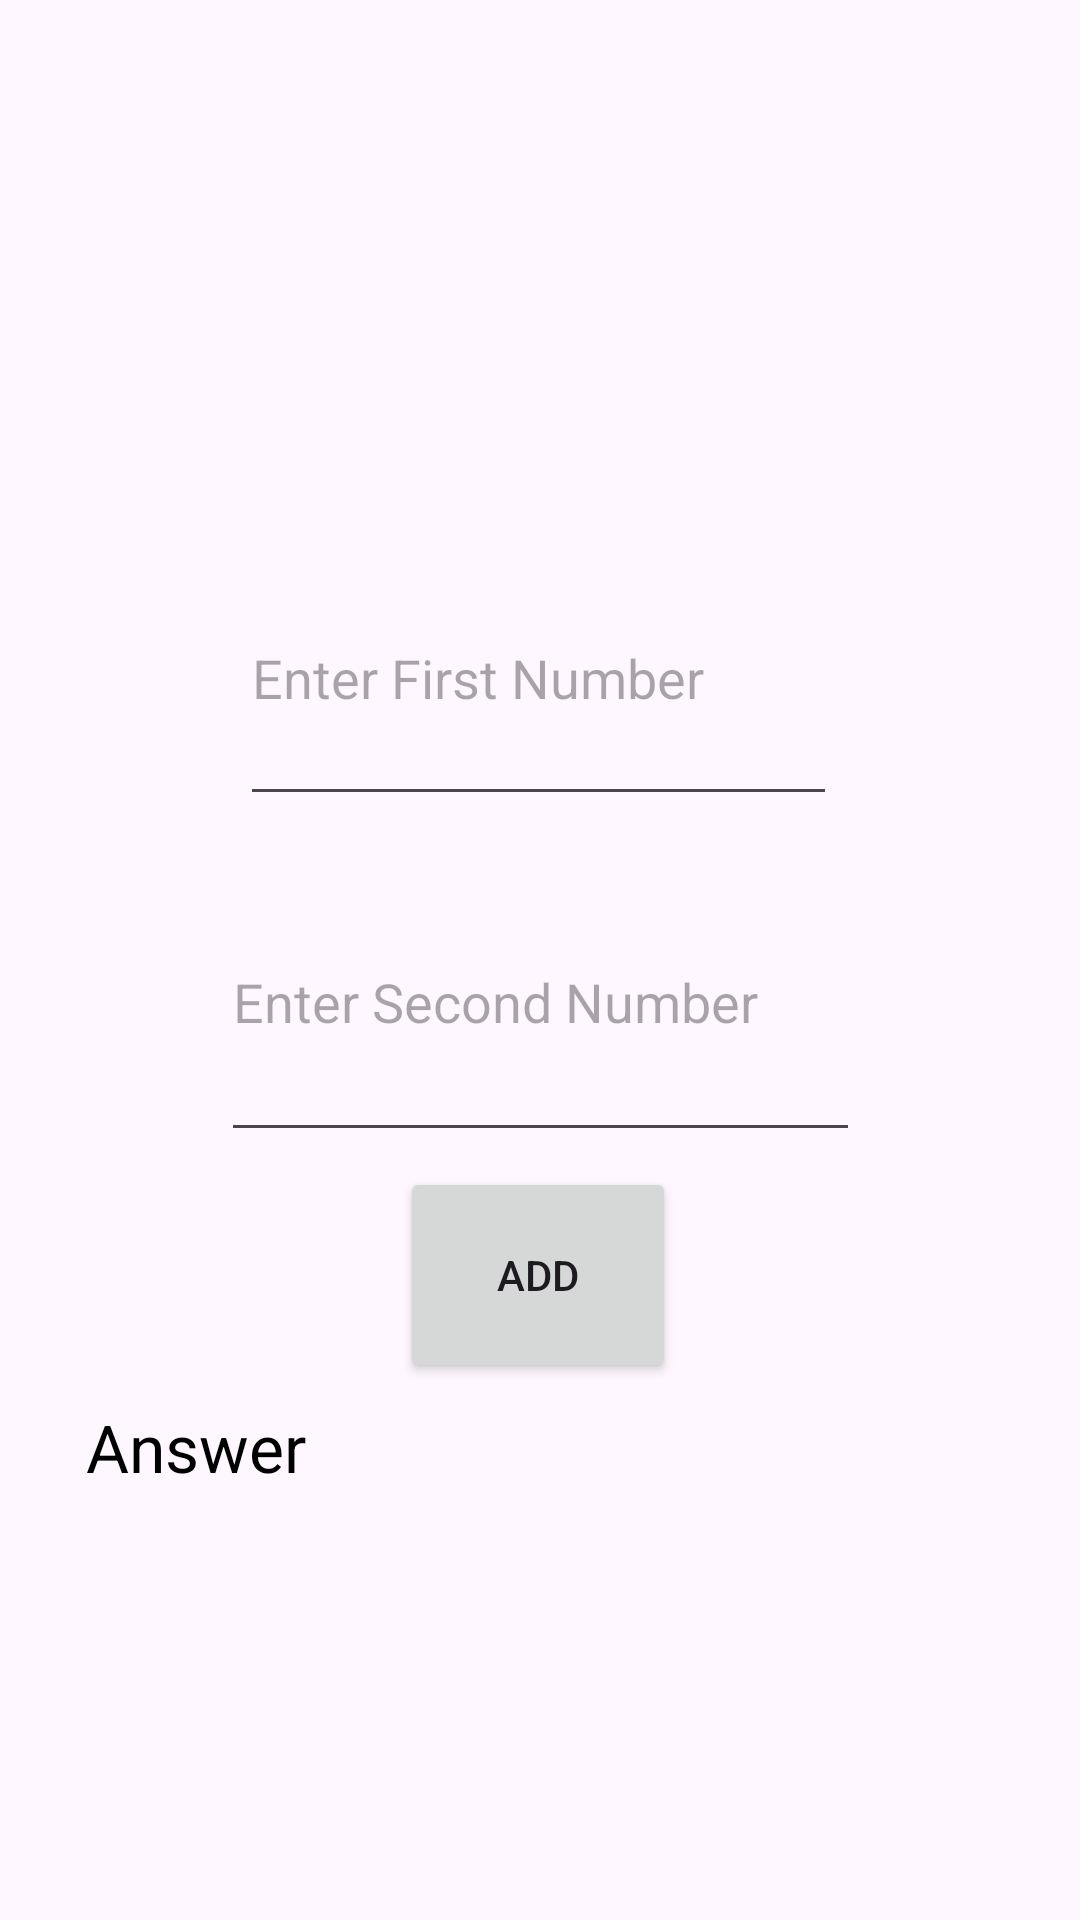

Produce the Android XML layout that renders to this screen, including the resource entries it uses.
<!-- AndroidManifest.xml: application theme Theme.Summation -->
<!-- res/layout/activity_main.xml -->
<?xml version="1.0" encoding="utf-8"?>
<androidx.constraintlayout.widget.ConstraintLayout xmlns:android="http://schemas.android.com/apk/res/android"
    xmlns:app="http://schemas.android.com/apk/res-auto"
    xmlns:tools="http://schemas.android.com/tools"
    android:layout_width="match_parent"
    android:layout_height="match_parent"
    tools:context=".MainActivity">

    <ImageView
        android:id="@+id/imageView5"
        android:layout_width="225dp"
        android:layout_height="142dp"
        app:layout_constraintBottom_toBottomOf="parent"
        app:layout_constraintEnd_toEndOf="parent"
        app:layout_constraintStart_toStartOf="parent"
        app:layout_constraintTop_toTopOf="parent"
        app:layout_constraintVertical_bias="0.049"
        app:srcCompat="@drawable/add" />

    <EditText
        android:id="@+id/editTextNumber"
        android:layout_width="199dp"
        android:layout_height="95dp"
        android:ems="10"
        android:hint="Enter First Number"
        android:inputType="number"
        app:layout_constraintBottom_toBottomOf="parent"
        app:layout_constraintEnd_toEndOf="parent"
        app:layout_constraintHorizontal_bias="0.497"
        app:layout_constraintStart_toStartOf="parent"
        app:layout_constraintTop_toTopOf="parent"
        app:layout_constraintVertical_bias="0.325" />

    <EditText
        android:id="@+id/editTextNumber2"
        android:layout_width="213dp"
        android:layout_height="103dp"
        android:ems="10"
        android:hint="Enter Second Number"
        android:inputType="number"
        app:layout_constraintBottom_toBottomOf="parent"
        app:layout_constraintEnd_toEndOf="parent"
        app:layout_constraintStart_toStartOf="parent"
        app:layout_constraintTop_toTopOf="parent"
        app:layout_constraintVertical_bias="0.523" />

    <Button
        android:id="@+id/button"
        android:layout_width="92dp"
        android:layout_height="72dp"
        android:text="Add"
        app:layout_constraintBottom_toBottomOf="parent"
        app:layout_constraintEnd_toEndOf="parent"
        app:layout_constraintHorizontal_bias="0.498"
        app:layout_constraintStart_toStartOf="parent"
        app:layout_constraintTop_toTopOf="parent"
        app:layout_constraintVertical_bias="0.685" />

    <TextView
        android:id="@+id/textView3"
        android:layout_width="303dp"
        android:layout_height="71dp"
        android:text="Answer"
        android:textColor="@color/black"
        android:textSize="22dp"
        app:layout_constraintBottom_toBottomOf="parent"
        app:layout_constraintEnd_toEndOf="parent"
        app:layout_constraintStart_toStartOf="parent"
        app:layout_constraintTop_toTopOf="parent"
        app:layout_constraintVertical_bias="0.822" />

</androidx.constraintlayout.widget.ConstraintLayout>
<!-- resources referenced by this layout -->
<resources>
  <style name="Theme.Summation" parent="Base.Theme.Summation" />
  <style name="Base.Theme.Summation" parent="Theme.Material3.DayNight.NoActionBar">
          
          
      </style>
  <!-- not gathered from this repository: default colours our renderer supplied (Android Studio template values) -->
  <color name="black">#FF000000</color>
</resources>
